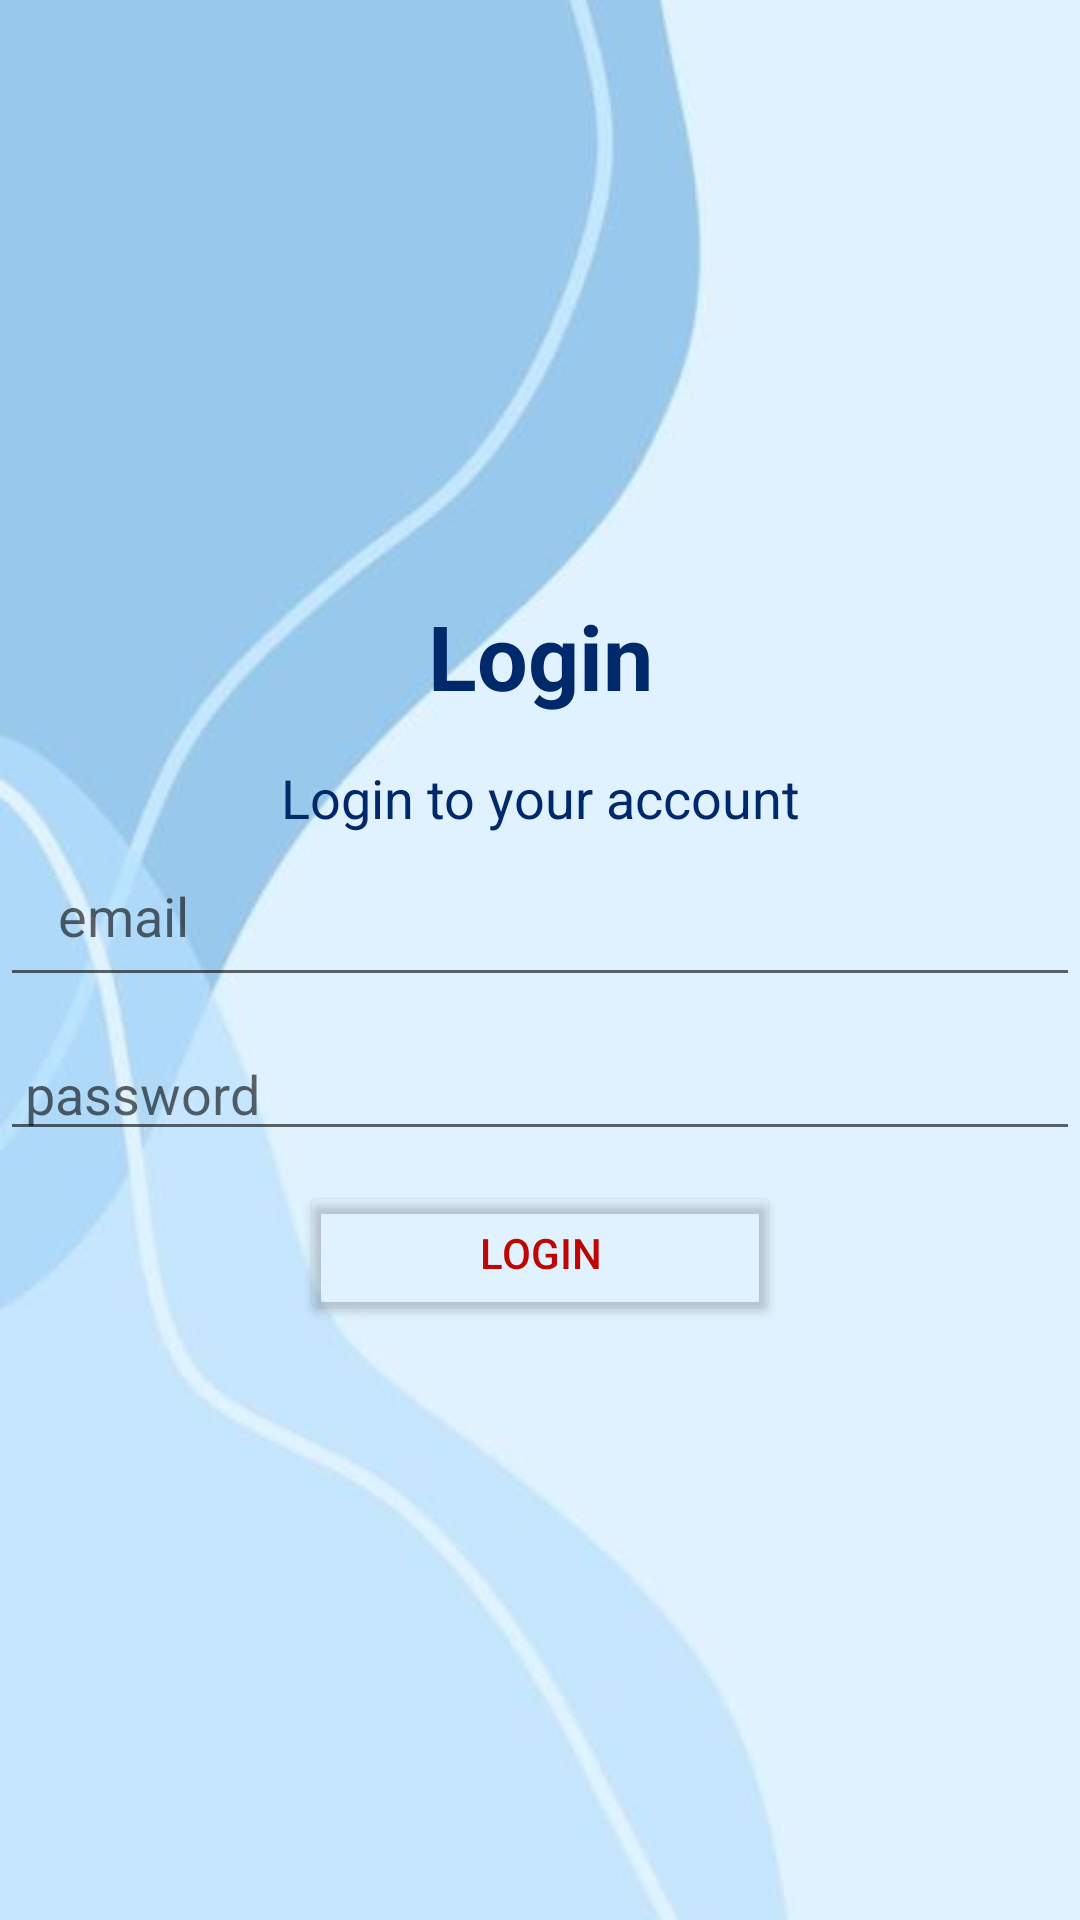

Here is an Android app screen rendered from its layout file. Give the layout XML and the strings, colors and styles it references.
<!-- AndroidManifest.xml: application theme Theme.MaterialComponents.DayNight -->
<!-- res/layout/activity_login.xml -->
<?xml version="1.0" encoding="utf-8"?>
<LinearLayout xmlns:android="http://schemas.android.com/apk/res/android"
    xmlns:app="http://schemas.android.com/apk/res-auto"
    xmlns:tools="http://schemas.android.com/tools"
    android:layout_width="match_parent"
    android:layout_height="match_parent"
    android:gravity="center"
    android:orientation="vertical"
    tools:context=".LogInActivity"
    android:background="@drawable/blue">

    <TextView
        android:id="@+id/textView2"
        android:layout_width="match_parent"
        android:layout_height="wrap_content"
        android:text="Login"
        android:textSize="30sp"
        android:textColor="#00296b"
        android:textStyle="bold"
        android:gravity="center"/>

    <TextView
        android:layout_width="match_parent"
        android:layout_height="wrap_content"
        android:text="Login to your account"
        android:gravity="center"
        android:textSize="18dp"
        android:layout_marginTop="15dp"
        android:textColor="#00296b"
        />


    <EditText
        android:drawableLeft="@drawable/email"
        android:id="@+id/editTextEmail"
        android:layout_width="match_parent"
        android:layout_height="wrap_content"
        android:ems="10"
        android:inputType="textEmailAddress"
        android:hint=" email"
        android:padding="15dp"
         />

    <EditText
        android:drawableLeft="@drawable/password"
        android:id="@+id/editTextPassword"
        android:layout_width="match_parent"
        android:layout_height="wrap_content"
        android:ems="10"
        android:hint=" password"
        android:inputType="textPassword"
        android:layout_marginTop="10dp"
        />

    <Button
        android:id="@+id/buttonLogin"
        android:layout_width="160dp"
        android:layout_height="wrap_content"
        android:onClick="login"
        android:text="Login"
        android:textColor="#BF0603"
        android:layout_marginTop="10dp"
        android:backgroundTint="@android:color/transparent"
        app:strokeColor="#00296b"
        app:strokeWidth="3dp"
  />




</LinearLayout>
<!-- resources referenced by this layout -->
<resources>
  <!-- drawable blue: jpg bitmap (drawable, 9875 bytes) -->
</resources>
